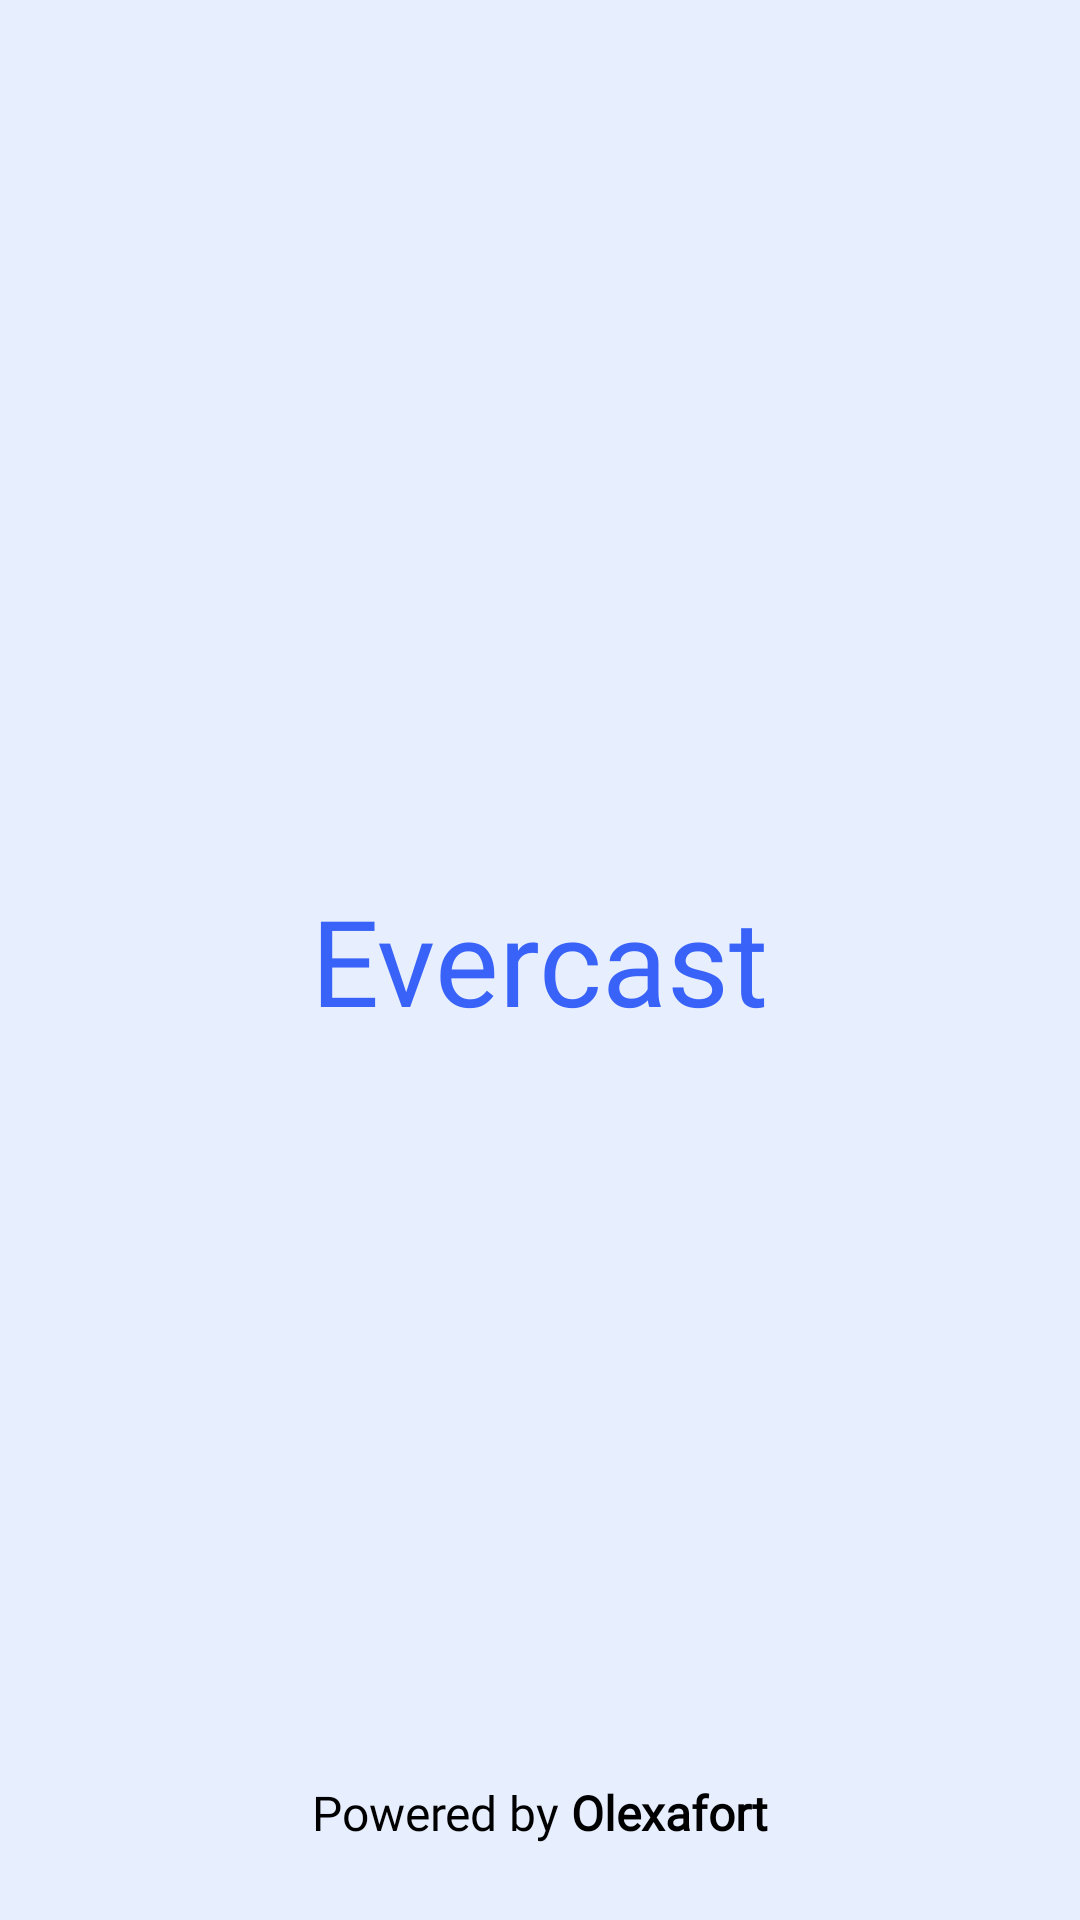

Write the Android layout XML for this screen, with the resource values it uses.
<!-- AndroidManifest.xml: application theme Theme.Evercast -->
<!-- res/layout/fragment_splash.xml -->
<?xml version="1.0" encoding="utf-8"?>
<RelativeLayout xmlns:android="http://schemas.android.com/apk/res/android"
    xmlns:app="http://schemas.android.com/apk/res-auto"
    xmlns:tools="http://schemas.android.com/tools"
    android:layout_width="match_parent"
    android:layout_height="match_parent"
    android:id="@+id/splash_fragment"
    android:padding="25dp"
    android:background="@color/app_white_500"
    tools:context=".ui.splash.SplashFragment">


    <TextView
        android:id="@+id/app_name"
        android:layout_width="wrap_content"
        android:layout_height="wrap_content"
        android:layout_centerInParent="true"
        android:fontFamily="@font/font_black"
        android:text="@string/app_name_text"
        android:textColor="@color/app_primary"
        android:textSize="40sp" />



    <TextView
        android:id="@+id/app_powered_by"
        android:layout_width="match_parent"
        android:layout_height="wrap_content"
        android:layout_alignParentBottom="true"
        android:fontFamily="@font/font_regular"
        android:gravity="center"
        android:text="@string/text_powered"
        android:textSize="16sp" />


</RelativeLayout>
<!-- resources referenced by this layout -->
<resources>
  <color name="app_primary">#3862f8</color>
  <color name="app_white_500">#E7EEFE</color>
  <string name="app_name_text">Evercast</string>
  <string name="text_powered">Powered by <b>Olexafort</b></string>
  <style name="Theme.Evercast" parent="Theme.MaterialComponents.DayNight.NoActionBar">
          
          <item name="colorPrimary">@color/app_primary</item>
          <item name="colorPrimaryVariant">@color/app_white_500</item>
          <item name="colorOnPrimary">@color/app_primary</item>
          
          <item name="colorSecondary">@color/app_primary</item>
          <item name="colorSecondaryVariant">@color/app_primary</item>
          <item name="colorOnSecondary">@color/app_white_500</item>
  
          
          <item name="android:windowLightStatusBar">true</item>
          <item name="android:statusBarColor" tools:targetApi="l">?attr/colorPrimaryVariant</item>
          
      </style>
</resources>
